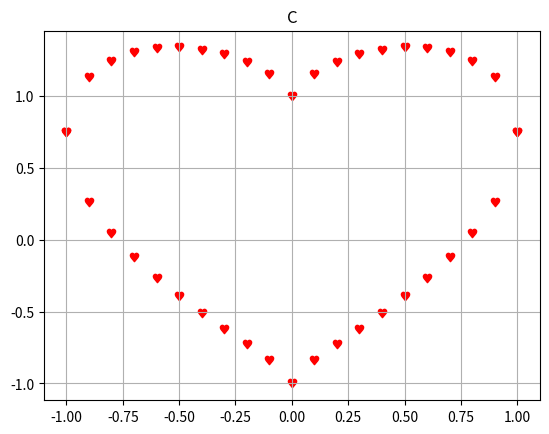

Recreate this plot in Python.
from matplotlib import pyplot

a = 10
xs = [i / a for i in range(-a, a + 1)]
ys = [3 / 4 * (x ** 2) ** (1 / 3) + (1 - x ** 2) ** 0.5 for x in xs] + [3 / 4 * (x ** 2) ** (1 / 3) - (1 - x ** 2) ** 0.5 for x in xs]
xs *= 2
print(xs)
pyplot.scatter(xs, ys, color='red', marker='$♥$')
pyplot.title("С")
pyplot.grid()
pyplot.show()
